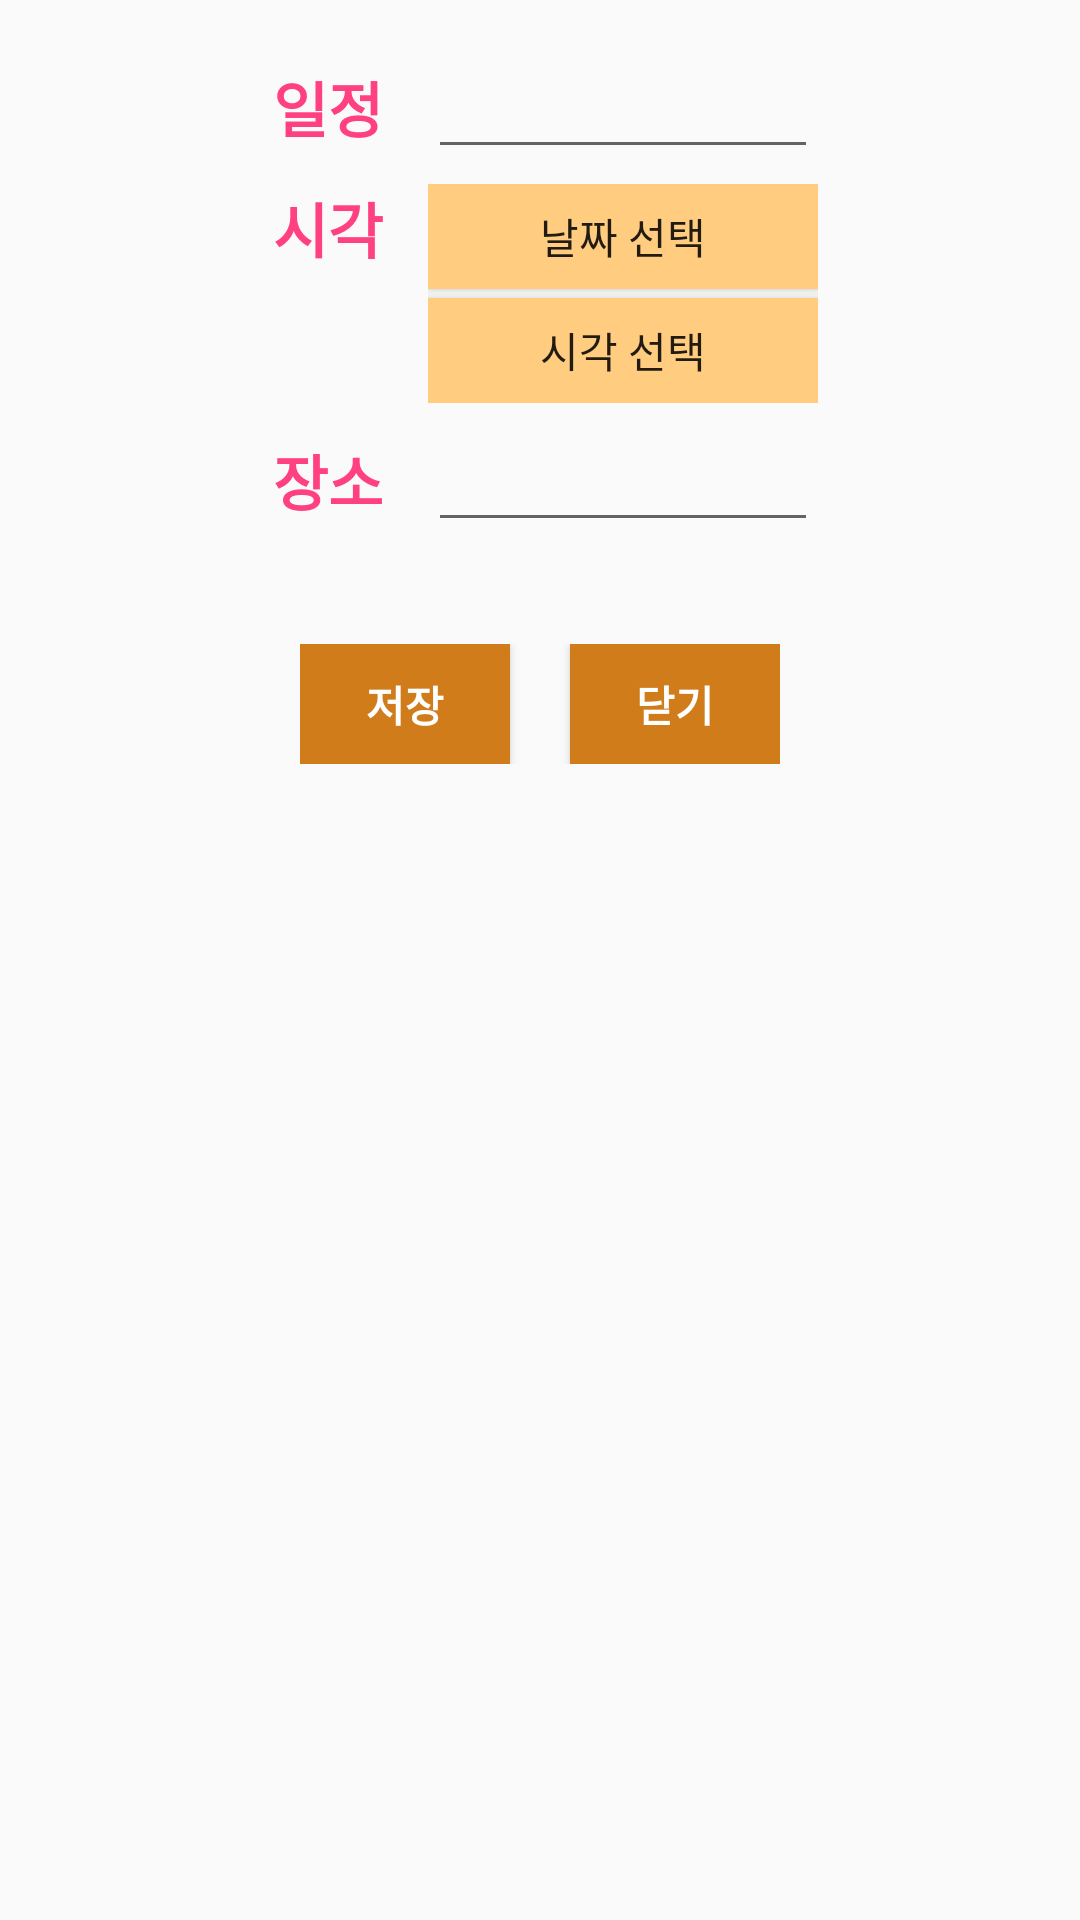

Reconstruct the res/layout file that produces this screen, plus the resources it refers to.
<!-- AndroidManifest.xml: application theme AppTheme.NoActionBar -->
<!-- res/layout/scheduler_dialog.xml -->
<RelativeLayout xmlns:android="http://schemas.android.com/apk/res/android"
    xmlns:tools="http://schemas.android.com/tools"
    android:layout_width="match_parent"
    android:layout_height="match_parent"
    android:padding="15dp">

    <LinearLayout
        android:id="@+id/planLayout"
        android:layout_width="wrap_content"
        android:layout_height="wrap_content"
        android:layout_centerHorizontal="true"
        android:orientation="horizontal">

        <TextView
            android:layout_width="wrap_content"
            android:layout_height="wrap_content"
            android:layout_marginStart="@dimen/margin_min"
            android:text="일정"
            android:textColor="@color/colorAccent"
            android:textStyle="bold"
            android:textSize="20dp" />

        <EditText
            android:id="@+id/planeditText"
            android:layout_marginLeft="15dp"
            android:layout_width="130dp"
            android:layout_height="wrap_content" />
    </LinearLayout>

    <LinearLayout
        android:id="@+id/timeLayout"
        android:layout_width="wrap_content"
        android:layout_height="wrap_content"
        android:layout_below="@+id/planLayout"
        android:layout_alignStart="@+id/planLayout"
        android:layout_marginTop="5dp"
        android:orientation="horizontal">

        <TextView
            android:layout_width="wrap_content"
            android:layout_height="wrap_content"
            android:layout_marginStart="@dimen/margin_min"
            android:text="시각"
            android:textColor="@color/colorAccent"
            android:textStyle="bold"
            android:textSize="20dp" />

        <LinearLayout
            android:layout_width="130dp"
            android:layout_height="wrap_content"
            android:orientation="vertical"
            android:layout_marginLeft="15dp"
            >
            <Button
                android:layout_width="match_parent"
                android:layout_height="35dp"
                android:id="@+id/datebtn"
                android:text="날짜 선택"
                android:background="@color/orange_200"
                />

            <Button
                android:layout_width="match_parent"
                android:layout_height="35dp"
                android:layout_marginTop="3dp"
                android:id="@+id/timebtn"
                android:text="시각 선택"
                android:background="@color/orange_200"
                />
        </LinearLayout>
    </LinearLayout>

    <LinearLayout
        android:id="@+id/locationLayout"
        android:layout_width="wrap_content"
        android:layout_height="wrap_content"
        android:layout_centerHorizontal="true"
        android:layout_marginTop="5dp"
        android:layout_below="@+id/timeLayout"
        android:orientation="horizontal">

        <TextView
            android:layout_width="wrap_content"
            android:layout_height="wrap_content"
            android:layout_marginStart="@dimen/margin_min"
            android:text="장소"
            android:textColor="@color/colorAccent"
            android:textStyle="bold"
            android:textSize="20dp" />

        <EditText
            android:id="@+id/locationeditText"
            android:layout_marginLeft="15dp"
            android:layout_width="130dp"
            android:layout_height="wrap_content" />
    </LinearLayout>

    <LinearLayout
        android:id="@+id/buttonLayout"
        android:layout_width="wrap_content"
        android:layout_height="wrap_content"
        android:layout_below="@+id/locationLayout"
        android:layout_centerHorizontal="true"
        android:layout_gravity="center_horizontal"
        android:layout_marginTop="30dp"
        android:orientation="horizontal"
        android:padding="4dp">

        <Button
            android:id="@+id/okBtn"
            android:layout_width="70dp"
            android:layout_height="40dp"
            android:background="#d17c1b"
            android:textColor="#ffffffff"
            android:textStyle="bold"
            android:text=" 저장 " />

        <Button
            android:id="@+id/closeBtn"
            android:layout_width="70dp"
            android:layout_height="40dp"
            android:layout_marginLeft="20dp"
            android:background="#d17c1b"
            android:textColor="#ffffffff"
            android:textStyle="bold"
            android:text=" 닫기 " />
    </LinearLayout>

</RelativeLayout>
<!-- resources referenced by this layout -->
<resources>
  <color name="colorAccent">#FF4081</color>
  <color name="orange_200">#FFCC80</color>
  <dimen name="margin_min">4dp</dimen>
  <style name="AppTheme.NoActionBar">
          <item name="windowActionBar">false</item>
          <item name="windowNoTitle">true</item>
      </style>
</resources>
